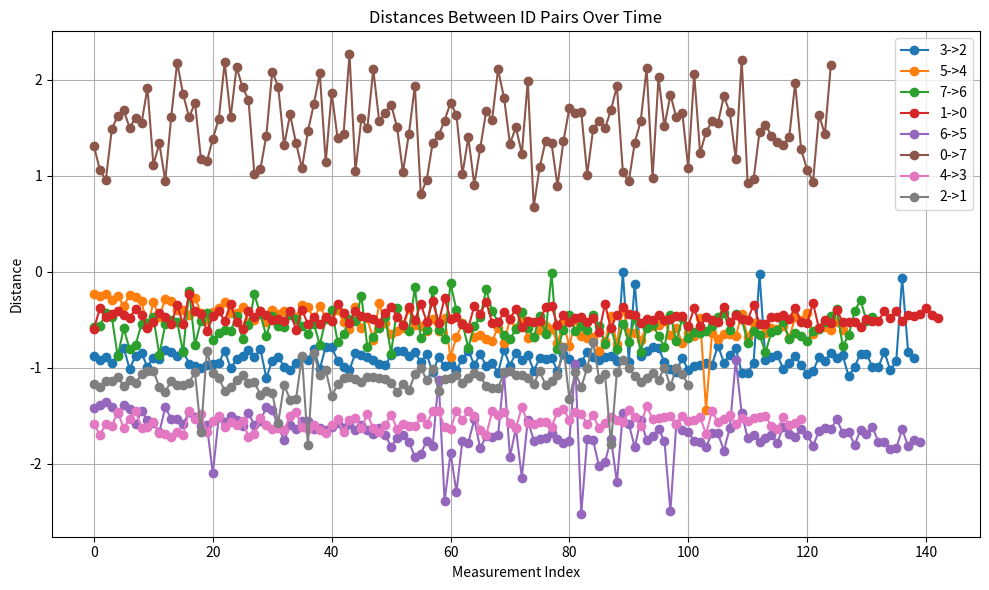

Write the Python code that produced this figure.
import re
import matplotlib.pyplot as plt
from collections import defaultdict

# Replace this string with your UWB data or load from a file
data    = """
3 -> 2: 0.876
5 -> 4: -0.233
7 -> 6: 0.571
1 -> 0: -0.590
5 -> 4: -0.250
7 -> 6: 0.563
1 -> 0: -0.378
3 -> 2: 0.920
5 -> 4: -0.225
6 -> 5: 1.419
7 -> 6: 0.423
0 -> 7: -1.309
1 -> 0: -0.474
3 -> 2: 0.887
5 -> 4: -0.293
6 -> 5: 1.383
7 -> 6: 0.469
1 -> 0: -0.435
3 -> 2: 0.953
5 -> 4: -0.250
6 -> 5: 1.355
7 -> 6: 0.880
0 -> 7: -1.062
1 -> 0: -0.403
3 -> 2: 0.867
4 -> 3: -1.587
5 -> 4: -0.352
6 -> 5: 1.412
7 -> 6: 0.588
0 -> 7: -0.958
1 -> 0: -0.448
3 -> 2: 0.788
4 -> 3: -1.694
5 -> 4: -0.245
6 -> 5: 1.469
7 -> 6: 0.804
0 -> 7: -1.487
1 -> 0: -0.477
3 -> 2: 1.012
4 -> 3: -1.587
5 -> 4: -0.260
6 -> 5: 1.384
0 -> 7: -1.625
1 -> 0: -0.387
2 -> 1: 1.172
3 -> 2: 0.871
4 -> 3: -1.607
5 -> 4: -0.306
6 -> 5: 1.430
7 -> 6: 0.761
0 -> 7: -1.682
1 -> 0: -0.444
2 -> 1: 1.198
3 -> 2: 0.849
4 -> 3: -1.455
5 -> 4: -0.576
6 -> 5: 1.589
7 -> 6: 0.542
0 -> 7: -1.504
1 -> 0: -0.583
3 -> 2: 0.987
5 -> 4: -0.318
6 -> 5: 1.448
7 -> 6: 0.528
0 -> 7: -1.604
1 -> 0: -0.525
2 -> 1: 1.137
3 -> 2: 0.894
5 -> 4: -0.467
6 -> 5: 1.544
7 -> 6: 0.474
1 -> 0: -0.428
2 -> 1: 1.134
3 -> 2: 0.909
4 -> 3: -1.630
5 -> 4: -0.280
6 -> 5: 1.578
7 -> 6: 0.864
0 -> 7: -1.547
1 -> 0: -0.469
3 -> 2: 0.816
4 -> 3: -1.530
5 -> 4: -0.301
6 -> 5: 1.668
7 -> 6: 0.544
0 -> 7: -1.918
1 -> 0: -0.543
3 -> 2: 0.829
4 -> 3: -1.448
5 -> 4: -0.394
6 -> 5: 1.412
7 -> 6: 0.502
0 -> 7: -1.116
1 -> 0: -0.347
2 -> 1: 1.097
3 -> 2: 0.871
5 -> 4: -0.398
6 -> 5: 1.529
7 -> 6: 0.519
0 -> 7: -1.338
1 -> 0: -0.547
2 -> 1: 1.188
3 -> 2: 0.822
4 -> 3: -1.626
6 -> 5: 1.536
7 -> 6: 0.838
1 -> 0: -0.228
2 -> 1: 1.130
3 -> 2: 0.955
4 -> 3: -1.613
6 -> 5: 1.588
7 -> 6: 0.194
0 -> 7: -0.950
2 -> 1: 1.160
3 -> 2: 0.981
4 -> 3: -1.568
5 -> 4: -0.451
6 -> 5: 1.454
7 -> 6: 0.757
0 -> 7: -1.616
1 -> 0: -0.408
2 -> 1: 1.066
3 -> 2: 1.005
4 -> 3: -1.674
5 -> 4: -0.267
6 -> 5: 1.507
7 -> 6: 0.513
0 -> 7: -2.181
1 -> 0: -0.440
2 -> 1: 1.030
3 -> 2: 0.967
4 -> 3: -1.690
5 -> 4: -0.427
6 -> 5: 1.603
7 -> 6: 0.431
0 -> 7: -1.852
1 -> 0: -0.616
3 -> 2: 0.963
4 -> 3: -1.724
5 -> 4: -0.503
6 -> 5: 1.596
0 -> 7: -1.611
1 -> 0: -0.461
2 -> 1: 1.033
3 -> 2: 0.949
5 -> 4: -0.421
6 -> 5: 2.098
7 -> 6: 0.712
0 -> 7: -1.761
1 -> 0: -0.405
3 -> 2: 0.819
4 -> 3: -1.667
5 -> 4: -0.376
6 -> 5: 1.513
7 -> 6: 0.633
0 -> 7: -1.179
1 -> 0: -0.511
2 -> 1: 1.197
3 -> 2: 1.003
4 -> 3: -1.698
5 -> 4: -0.311
6 -> 5: 1.568
0 -> 7: -1.153
1 -> 0: -0.332
3 -> 2: 0.911
4 -> 3: -1.449
5 -> 4: -0.431
6 -> 5: 1.504
7 -> 6: 0.603
0 -> 7: -1.386
1 -> 0: -0.523
2 -> 1: 1.250
3 -> 2: 0.872
5 -> 4: -0.425
6 -> 5: 1.544
7 -> 6: 0.612
0 -> 7: -1.594
1 -> 0: -0.590
2 -> 1: 1.134
3 -> 2: 0.814
5 -> 4: -0.361
6 -> 5: 1.609
7 -> 6: 0.463
1 -> 0: -0.408
2 -> 1: 1.176
3 -> 2: 0.888
4 -> 3: -1.537
5 -> 4: -0.517
6 -> 5: 1.473
7 -> 6: 0.696
0 -> 7: -2.183
1 -> 0: -0.471
2 -> 1: 1.180
3 -> 2: 0.803
4 -> 3: -1.480
5 -> 4: -0.497
6 -> 5: 1.595
7 -> 6: 0.558
0 -> 7: -1.609
1 -> 0: -0.407
3 -> 2: 1.102
4 -> 3: -1.668
5 -> 4: -0.410
6 -> 5: 1.551
7 -> 6: 0.235
0 -> 7: -2.135
1 -> 0: -0.453
3 -> 2: 0.926
5 -> 4: -0.518
6 -> 5: 1.410
7 -> 6: 0.441
1 -> 0: -0.496
2 -> 1: 1.153
3 -> 2: 0.886
4 -> 3: -1.548
5 -> 4: -0.399
6 -> 5: 1.440
7 -> 6: 0.671
0 -> 7: -1.922
1 -> 0: -0.491
2 -> 1: 1.047
3 -> 2: 0.987
4 -> 3: -1.505
6 -> 5: 1.607
7 -> 6: 0.461
0 -> 7: -1.794
1 -> 0: -0.509
3 -> 2: 1.019
4 -> 3: -1.617
5 -> 4: -0.440
6 -> 5: 1.755
7 -> 6: 0.567
0 -> 7: -1.016
1 -> 0: -0.408
2 -> 1: 1.669
3 -> 2: 0.944
4 -> 3: -1.560
5 -> 4: -0.405
6 -> 5: 1.593
7 -> 6: 0.571
0 -> 7: -1.069
1 -> 0: -0.602
2 -> 1: 0.821
3 -> 2: 0.890
4 -> 3: -1.595
5 -> 4: -0.443
6 -> 5: 1.640
7 -> 6: 0.449
0 -> 7: -1.418
1 -> 0: -0.393
2 -> 1: 1.056
3 -> 2: 0.913
4 -> 3: -1.549
5 -> 4: -0.472
6 -> 5: 1.550
7 -> 6: 0.490
1 -> 0: -0.544
3 -> 2: 0.807
4 -> 3: -1.718
5 -> 4: -0.344
6 -> 5: 1.552
7 -> 6: 0.565
0 -> 7: -2.085
1 -> 0: -0.466
3 -> 2: 1.013
4 -> 3: -1.685
5 -> 4: -0.361
6 -> 5: 1.637
7 -> 6: 0.644
1 -> 0: -0.539
2 -> 1: 1.102
3 -> 2: 0.778
4 -> 3: -1.522
5 -> 4: -0.499
6 -> 5: 1.625
7 -> 6: 0.538
0 -> 7: -1.931
1 -> 0: -0.465
2 -> 1: 1.239
3 -> 2: 0.784
4 -> 3: -1.590
5 -> 4: -0.358
6 -> 5: 1.646
7 -> 6: 0.761
0 -> 7: -1.319
1 -> 0: -0.513
3 -> 2: 0.924
4 -> 3: -1.635
5 -> 4: -0.471
6 -> 5: 1.615
7 -> 6: 0.494
0 -> 7: -1.640
1 -> 0: -0.339
2 -> 1: 1.203
3 -> 2: 0.988
4 -> 3: -1.624
5 -> 4: -0.516
6 -> 5: 1.578
0 -> 7: -1.344
1 -> 0: -0.424
3 -> 2: 1.020
4 -> 3: -1.647
5 -> 4: -0.396
6 -> 5: 1.629
7 -> 6: 0.392
0 -> 7: -1.078
1 -> 0: -0.530
2 -> 1: 1.122
3 -> 2: 0.844
4 -> 3: -1.502
5 -> 4: -0.523
6 -> 5: 1.579
7 -> 6: 0.725
0 -> 7: -1.466
1 -> 0: -0.406
3 -> 2: 0.867
5 -> 4: -0.599
6 -> 5: 1.642
7 -> 6: 0.649
0 -> 7: -1.748
1 -> 0: -0.462
2 -> 1: 1.069
3 -> 2: 0.883
4 -> 3: -1.461
5 -> 4: -0.365
6 -> 5: 1.591
7 -> 6: 0.487
0 -> 7: -2.070
1 -> 0: -0.466
2 -> 1: 1.159
3 -> 2: 0.917
4 -> 3: -1.617
5 -> 4: -0.579
6 -> 5: 1.649
7 -> 6: 0.506
0 -> 7: -1.143
1 -> 0: -0.489
2 -> 1: 1.144
3 -> 2: 0.964
5 -> 4: -0.481
6 -> 5: 1.688
7 -> 6: 0.246
0 -> 7: -1.866
1 -> 0: -0.532
2 -> 1: 1.280
3 -> 2: 0.974
4 -> 3: -1.635
5 -> 4: -0.705
6 -> 5: 1.628
7 -> 6: 0.778
0 -> 7: -1.391
1 -> 0: -0.423
2 -> 1: 1.236
3 -> 2: 0.868
4 -> 3: -1.598
5 -> 4: -0.325
6 -> 5: 1.694
7 -> 6: 0.673
0 -> 7: -1.437
1 -> 0: -0.363
2 -> 1: 1.261
3 -> 2: 0.824
4 -> 3: -1.643
5 -> 4: -0.537
6 -> 5: 1.825
7 -> 6: 0.583
0 -> 7: -2.267
1 -> 0: -0.466
2 -> 1: 1.572
3 -> 2: 0.827
4 -> 3: -1.676
6 -> 5: 1.729
7 -> 6: 0.466
0 -> 7: -1.049
1 -> 0: -0.556
2 -> 1: 1.177
3 -> 2: 0.872
4 -> 3: -1.591
5 -> 4: -0.645
6 -> 5: 1.703
7 -> 6: 0.852
0 -> 7: -1.600
1 -> 0: -0.365
2 -> 1: 1.329
3 -> 2: 0.839
4 -> 3: -1.531
6 -> 5: 1.770
7 -> 6: 0.371
0 -> 7: -1.495
1 -> 0: -0.505
2 -> 1: 1.327
3 -> 2: 0.938
4 -> 3: -1.669
5 -> 4: -0.615
6 -> 5: 1.925
0 -> 7: -2.110
1 -> 0: -0.334
2 -> 1: 0.877
3 -> 2: 0.859
4 -> 3: -1.543
5 -> 4: -0.581
6 -> 5: 1.895
7 -> 6: 0.549
0 -> 7: -1.570
1 -> 0: -0.520
3 -> 2: 1.047
4 -> 3: -1.521
5 -> 4: -0.385
6 -> 5: 1.756
7 -> 6: 0.618
1 -> 0: -0.306
2 -> 1: 1.807
3 -> 2: 0.887
4 -> 3: -1.628
5 -> 4: -0.553
6 -> 5: 1.810
7 -> 6: 0.160
0 -> 7: -1.659
1 -> 0: -0.528
2 -> 1: 0.843
3 -> 2: 0.983
4 -> 3: -1.482
6 -> 5: 1.122
7 -> 6: 0.690
1 -> 0: -0.275
2 -> 1: 1.076
3 -> 2: 0.959
5 -> 4: -0.562
6 -> 5: 2.390
7 -> 6: 0.608
0 -> 7: -1.744
1 -> 0: -0.487
2 -> 1: 1.022
3 -> 2: 1.021
4 -> 3: -1.629
6 -> 5: 1.885
7 -> 6: 0.184
1 -> 0: -0.465
3 -> 2: 0.906
4 -> 3: -1.665
5 -> 4: -0.616
6 -> 5: 2.295
7 -> 6: 0.610
0 -> 7: -1.509
1 -> 0: -0.544
2 -> 1: 1.296
3 -> 2: 0.819
4 -> 3: -1.598
5 -> 4: -0.492
6 -> 5: 1.757
7 -> 6: 0.697
0 -> 7: -1.038
1 -> 0: -0.581
2 -> 1: 1.172
3 -> 2: 0.967
4 -> 3: -1.489
5 -> 4: -0.618
6 -> 5: 1.777
7 -> 6: 0.120
1 -> 0: -0.353
2 -> 1: 1.105
3 -> 2: 0.859
5 -> 4: -0.479
6 -> 5: 1.535
7 -> 6: 0.397
0 -> 7: -1.441
2 -> 1: 1.092
3 -> 2: 0.977
4 -> 3: -1.634
6 -> 5: 1.838
7 -> 6: 0.539
0 -> 7: -1.938
1 -> 0: -0.438
2 -> 1: 1.113
3 -> 2: 0.950
5 -> 4: -0.884
6 -> 5: 1.705
7 -> 6: 0.789
0 -> 7: -0.808
1 -> 0: -0.309
2 -> 1: 1.149
3 -> 2: 1.049
5 -> 4: -0.679
6 -> 5: 1.718
7 -> 6: 0.560
0 -> 7: -0.962
1 -> 0: -0.530
2 -> 1: 1.091
3 -> 2: 0.810
4 -> 3: -1.585
5 -> 4: -0.532
6 -> 5: 1.703
7 -> 6: 0.471
0 -> 7: -1.346
1 -> 0: -0.526
2 -> 1: 1.090
3 -> 2: 0.977
4 -> 3: -1.602
5 -> 4: -0.580
6 -> 5: 1.050
7 -> 6: 0.182
0 -> 7: -1.423
1 -> 0: -0.418
2 -> 1: 1.104
3 -> 2: 0.841
4 -> 3: -1.610
5 -> 4: -0.678
6 -> 5: 1.927
7 -> 6: 0.404
1 -> 0: -0.487
2 -> 1: 1.112
3 -> 2: 0.920
4 -> 3: -1.515
5 -> 4: -0.661
6 -> 5: 1.629
7 -> 6: 0.523
0 -> 7: -1.576
1 -> 0: -0.386
2 -> 1: 1.156
3 -> 2: 0.861
4 -> 3: -1.582
5 -> 4: -0.699
6 -> 5: 2.143
7 -> 6: 0.660
0 -> 7: -1.764
1 -> 0: -0.574
2 -> 1: 1.251
3 -> 2: 1.031
4 -> 3: -1.450
5 -> 4: -0.716
6 -> 5: 1.543
7 -> 6: 0.700
0 -> 7: -1.634
1 -> 0: -0.507
2 -> 1: 1.168
3 -> 2: 0.898
5 -> 4: -0.581
6 -> 5: 1.756
7 -> 6: 0.596
0 -> 7: -1.019
1 -> 0: -0.518
2 -> 1: 1.233
3 -> 2: 0.902
4 -> 3: -1.444
5 -> 4: -0.740
6 -> 5: 1.744
7 -> 6: 0.416
0 -> 7: -1.402
1 -> 0: -0.509
2 -> 1: 1.066
3 -> 2: 0.895
5 -> 4: -0.492
6 -> 5: 1.734
7 -> 6: 0.581
0 -> 7: -0.907
1 -> 0: -0.370
2 -> 1: 0.998
3 -> 2: 1.033
4 -> 3: -1.616
5 -> 4: -0.588
6 -> 5: 1.674
7 -> 6: 0.682
0 -> 7: -1.290
1 -> 0: -0.355
3 -> 2: 0.854
4 -> 3: -1.635
5 -> 4: -0.489
6 -> 5: 1.740
7 -> 6: 0.459
0 -> 7: -1.673
1 -> 0: -0.554
2 -> 1: 1.128
3 -> 2: 0.902
4 -> 3: -1.444
5 -> 4: -0.684
6 -> 5: 1.784
7 -> 6: 0.642
0 -> 7: -1.587
1 -> 0: -0.447
2 -> 1: 1.007
3 -> 2: 0.971
4 -> 3: -1.542
5 -> 4: -0.682
6 -> 5: 1.759
7 -> 6: 0.013
0 -> 7: -2.109
1 -> 0: -0.524
2 -> 1: 1.241
3 -> 2: 0.940
4 -> 3: -1.450
5 -> 4: -0.603
6 -> 5: 0.954
7 -> 6: 0.807
0 -> 7: -1.816
1 -> 0: -0.477
2 -> 1: 1.119
4 -> 3: -1.499
5 -> 4: -0.567
6 -> 5: 2.519
7 -> 6: 0.603
0 -> 7: -1.336
1 -> 0: -0.472
2 -> 1: 1.102
3 -> 2: 0.836
4 -> 3: -1.643
5 -> 4: -0.590
6 -> 5: 1.742
7 -> 6: 0.449
0 -> 7: -1.506
1 -> 0: -0.519
2 -> 1: 1.069
3 -> 2: 0.891
5 -> 4: -0.741
6 -> 5: 1.755
0 -> 7: -1.233
1 -> 0: -0.479
2 -> 1: 1.162
3 -> 2: 0.917
4 -> 3: -1.703
5 -> 4: -0.533
6 -> 5: 2.026
7 -> 6: 0.613
0 -> 7: -1.988
1 -> 0: -0.626
2 -> 1: 1.100
3 -> 2: 0.885
5 -> 4: -0.775
6 -> 5: 1.980
7 -> 6: 0.562
0 -> 7: -0.677
1 -> 0: -0.336
2 -> 1: 1.049
3 -> 2: 0.876
4 -> 3: -1.453
5 -> 4: -0.502
6 -> 5: 1.739
0 -> 7: -1.090
1 -> 0: -0.588
2 -> 1: 1.085
3 -> 2: 0.926
4 -> 3: -1.492
5 -> 4: -0.671
6 -> 5: 2.190
7 -> 6: 0.604
0 -> 7: -1.363
1 -> 0: -0.446
3 -> 2: 0.003
4 -> 3: -1.457
5 -> 4: -0.686
6 -> 5: 1.473
0 -> 7: -1.338
1 -> 0: -0.367
3 -> 2: 0.935
4 -> 3: -1.571
5 -> 4: -0.674
6 -> 5: 1.581
7 -> 6: 0.448
0 -> 7: -0.898
1 -> 0: -0.438
3 -> 2: -0.123
5 -> 4: -0.825
7 -> 6: 0.561
0 -> 7: -1.362
1 -> 0: -0.448
3 -> 2: 0.878
4 -> 3: -1.627
5 -> 4: -0.724
6 -> 5: 1.828
7 -> 6: 0.746
0 -> 7: -1.708
1 -> 0: -0.528
2 -> 1: 1.189
4 -> 3: -1.408
5 -> 4: -0.458
6 -> 5: 1.542
0 -> 7: -1.651
1 -> 0: -0.494
2 -> 1: 1.204
3 -> 2: 0.824
4 -> 3: -1.570
6 -> 5: 1.747
0 -> 7: -1.666
1 -> 0: -0.505
2 -> 1: 1.213
3 -> 2: 0.781
4 -> 3: -1.581
5 -> 4: -0.752
6 -> 5: 1.710
7 -> 6: 0.583
0 -> 7: -1.013
1 -> 0: -0.451
2 -> 1: 1.046
3 -> 2: 0.796
4 -> 3: -1.567
5 -> 4: -0.381
6 -> 5: 1.637
7 -> 6: 0.805
0 -> 7: -1.487
1 -> 0: -0.504
2 -> 1: 1.037
3 -> 2: 0.937
4 -> 3: -1.561
5 -> 4: -0.637
6 -> 5: 1.762
7 -> 6: 0.542
0 -> 7: -1.575
1 -> 0: -0.494
2 -> 1: 1.077
3 -> 2: 1.011
4 -> 3: -1.614
7 -> 6: 0.725
1 -> 0: -0.457
2 -> 1: 1.071
3 -> 2: 1.038
4 -> 3: -1.455
5 -> 4: -0.638
6 -> 5: 2.494
7 -> 6: 0.481
0 -> 7: -1.497
1 -> 0: -0.461
2 -> 1: 1.104
3 -> 2: 0.895
4 -> 3: -1.428
6 -> 5: 1.580
0 -> 7: -1.687
1 -> 0: -0.564
2 -> 1: 1.166
3 -> 2: 1.026
4 -> 3: -1.540
7 -> 6: 0.836
0 -> 7: -1.934
1 -> 0: -0.380
2 -> 1: 1.033
3 -> 2: 0.980
4 -> 3: -1.455
0 -> 7: -1.042
1 -> 0: -0.568
4 -> 3: -1.480
6 -> 5: 1.645
7 -> 6: 0.587
0 -> 7: -0.943
1 -> 0: -0.471
3 -> 2: 0.965
4 -> 3: -1.584
6 -> 5: 1.668
7 -> 6: 0.543
0 -> 7: -1.346
1 -> 0: -0.500
2 -> 1: 1.178
3 -> 2: 0.951
4 -> 3: -1.493
6 -> 5: 1.760
7 -> 6: 0.663
0 -> 7: -1.570
1 -> 0: -0.525
2 -> 1: 1.132
3 -> 2: 0.969
4 -> 3: -1.629
6 -> 5: 1.772
7 -> 6: 0.785
0 -> 7: -2.122
1 -> 0: -0.361
4 -> 3: -1.571
5 -> 4: -0.707
6 -> 5: 1.827
7 -> 6: 0.445
0 -> 7: -0.982
1 -> 0: -0.519
2 -> 1: 1.078
3 -> 2: 0.767
4 -> 3: -1.510
5 -> 4: -0.576
6 -> 5: 1.677
7 -> 6: 0.723
0 -> 7: -2.026
1 -> 0: -0.444
2 -> 1: 0.778
3 -> 2: 0.944
4 -> 3: -1.542
5 -> 4: -0.560
6 -> 5: 1.682
7 -> 6: 0.482
0 -> 7: -1.515
1 -> 0: -0.486
2 -> 1: 1.325
3 -> 2: 0.869
4 -> 3: -1.567
5 -> 4: -0.555
6 -> 5: 1.862
7 -> 6: 0.693
0 -> 7: -1.846
1 -> 0: -0.497
2 -> 1: 1.046
3 -> 2: 0.791
4 -> 3: -1.439
6 -> 5: 1.623
7 -> 6: 0.628
0 -> 7: -1.610
1 -> 0: -0.344
2 -> 1: 1.201
3 -> 2: 1.055
4 -> 3: -1.514
5 -> 4: -0.514
6 -> 5: 0.921
7 -> 6: 0.636
0 -> 7: -1.657
1 -> 0: -0.542
2 -> 1: 1.001
3 -> 2: 1.050
4 -> 3: -1.605
5 -> 4: -0.657
6 -> 5: 1.472
7 -> 6: 0.613
0 -> 7: -1.087
1 -> 0: -0.543
2 -> 1: 0.727
3 -> 2: 0.948
4 -> 3: -1.393
5 -> 4: -0.581
6 -> 5: 1.732
7 -> 6: 0.568
0 -> 7: -2.063
1 -> 0: -0.466
3 -> 2: -0.026
4 -> 3: -1.534
5 -> 4: -0.739
6 -> 5: 1.700
7 -> 6: 0.465
0 -> 7: -1.239
1 -> 0: -0.472
3 -> 2: 0.917
4 -> 3: -1.525
5 -> 4: -0.632
6 -> 5: 1.774
7 -> 6: 0.427
0 -> 7: -1.454
1 -> 0: -0.444
2 -> 1: 1.115
3 -> 2: 0.891
4 -> 3: -1.508
5 -> 4: -0.670
6 -> 5: 1.731
7 -> 6: 0.609
0 -> 7: -1.573
1 -> 0: -0.486
2 -> 1: 1.061
3 -> 2: 0.869
4 -> 3: -1.505
5 -> 4: -0.477
6 -> 5: 1.698
7 -> 6: 0.437
1 -> 0: -0.373
3 -> 2: 1.012
4 -> 3: -1.585
6 -> 5: 1.779
7 -> 6: 0.489
0 -> 7: -1.551
1 -> 0: -0.525
2 -> 1: 1.795
3 -> 2: 0.946
5 -> 4: -1.436
6 -> 5: 1.612
7 -> 6: 0.738
0 -> 7: -1.830
1 -> 0: -0.527
2 -> 1: 1.043
3 -> 2: 0.872
5 -> 4: -0.639
6 -> 5: 1.693
7 -> 6: 0.614
0 -> 7: -1.662
1 -> 0: -0.326
3 -> 2: 0.973
4 -> 3: -1.501
5 -> 4: -0.696
6 -> 5: 1.716
7 -> 6: 0.657
0 -> 7: -1.174
1 -> 0: -0.586
2 -> 1: 0.920
3 -> 2: 1.059
4 -> 3: -1.557
5 -> 4: -0.649
6 -> 5: 1.639
7 -> 6: 0.838
0 -> 7: -2.207
1 -> 0: -0.499
2 -> 1: 0.996
3 -> 2: 1.033
4 -> 3: -1.538
5 -> 4: -0.647
6 -> 5: 1.694
7 -> 6: 0.627
0 -> 7: -0.924
1 -> 0: -0.537
4 -> 3: -1.512
5 -> 4: -0.672
6 -> 5: 1.810
7 -> 6: 0.608
0 -> 7: -0.964
1 -> 0: -0.394
3 -> 2: 0.888
4 -> 3: -1.689
5 -> 4: -0.435
6 -> 5: 1.661
7 -> 6: 0.525
0 -> 7: -1.461
1 -> 0: -0.523
3 -> 2: 0.925
4 -> 3: -1.451
5 -> 4: -0.676
6 -> 5: 1.628
7 -> 6: 0.694
1 -> 0: -0.524
2 -> 1: 1.083
3 -> 2: 0.844
4 -> 3: -1.565
5 -> 4: -0.529
6 -> 5: 1.635
7 -> 6: 0.638
0 -> 7: -1.533
1 -> 0: -0.520
4 -> 3: -1.535
5 -> 4: -0.541
6 -> 5: 1.537
7 -> 6: 0.668
0 -> 7: -1.419
1 -> 0: -0.571
3 -> 2: 0.899
4 -> 3: -1.491
5 -> 4: -0.639
6 -> 5: 1.675
7 -> 6: 0.720
0 -> 7: -1.349
1 -> 0: -0.491
2 -> 1: 1.146
3 -> 2: 0.869
4 -> 3: -1.589
5 -> 4: -0.589
6 -> 5: 1.670
7 -> 6: 0.619
0 -> 7: -1.323
1 -> 0: -0.509
2 -> 1: 1.103
3 -> 2: 1.088
4 -> 3: -1.518
5 -> 4: -0.597
6 -> 5: 1.800
7 -> 6: 0.594
0 -> 7: -1.408
1 -> 0: -0.512
2 -> 1: 1.058
3 -> 2: 0.988
4 -> 3: -1.553
5 -> 4: -0.560
6 -> 5: 1.646
7 -> 6: 0.526
0 -> 7: -1.968
1 -> 0: -0.408
2 -> 1: 1.122
3 -> 2: 0.853
4 -> 3: -1.526
5 -> 4: -0.689
6 -> 5: 1.686
7 -> 6: 0.462
0 -> 7: -1.276
1 -> 0: -0.476
3 -> 2: 0.852
4 -> 3: -1.515
5 -> 4: -0.469
6 -> 5: 1.615
7 -> 6: 0.389
0 -> 7: -1.066
1 -> 0: -0.405
2 -> 1: 1.000
3 -> 2: 0.992
4 -> 3: -1.501
5 -> 4: -0.496
6 -> 5: 1.770
7 -> 6: 0.770
1 -> 0: -0.507
2 -> 1: 1.192
3 -> 2: 0.994
4 -> 3: -1.608
5 -> 4: -0.424
6 -> 5: 1.772
7 -> 6: 0.662
0 -> 7: -0.941
1 -> 0: -0.451
2 -> 1: 0.999
3 -> 2: 0.831
5 -> 4: -0.648
6 -> 5: 1.842
7 -> 6: 0.408
0 -> 7: -1.634
1 -> 0: -0.458
3 -> 2: 1.023
4 -> 3: -1.638
5 -> 4: -0.588
6 -> 5: 1.836
7 -> 6: 0.296
1 -> 0: -0.436
2 -> 1: 1.059
3 -> 2: 0.932
4 -> 3: -1.516
5 -> 4: -0.577
6 -> 5: 1.639
7 -> 6: 0.508
1 -> 0: -0.376
3 -> 2: 0.063
4 -> 3: -1.594
5 -> 4: -0.605
6 -> 5: 1.815
0 -> 7: -1.435
1 -> 0: -0.451
3 -> 2: 0.830
4 -> 3: -1.570
5 -> 4: -0.518
6 -> 5: 1.755
7 -> 6: 0.465
0 -> 7: -2.159
1 -> 0: -0.476
2 -> 1: 1.182
3 -> 2: 0.894
4 -> 3: -1.531
5 -> 4: -0.608
6 -> 5: 1.770
"""

data2 = """
1 -> 0: -0.448
4 -> 0: 1.300
0 -> 4: -1.280
1 -> 0: -0.418
4 -> 1: 1.799
1 -> 0: -0.714
4 -> 1: 1.724
0 -> 4: -1.353
4 -> 0: 1.301
0 -> 4: -1.254
4 -> 0: 1.252
0 -> 4: -1.290
4 -> 0: 1.348
0 -> 4: -1.402
4 -> 0: 1.312
0 -> 4: -1.249
4 -> 0: 1.300
4 -> 0: 1.379
0 -> 4: -1.334
4 -> 0: 1.288
0 -> 4: -1.280
4 -> 0: 1.368
0 -> 4: -1.373
1 -> 0: -0.658
4 -> 1: 1.750
0 -> 4: -1.325
4 -> 1: 1.749
4 -> 3: 0.917
1 -> 0: -0.544
4 -> 1: 1.781
1 -> 0: -0.434
4 -> 1: 1.747
0 -> 4: -1.283
1 -> 0: -0.426
4 -> 1: 1.723
0 -> 4: -1.279
1 -> 0: -0.534
4 -> 0: 1.235
0 -> 4: -1.257
1 -> 0: -0.606
4 -> 1: 1.775
4 -> 1: 1.785
0 -> 4: -1.321
4 -> 0: 1.313
4 -> 0: 1.250
0 -> 4: -1.261
4 -> 0: 1.387
1 -> 4: -1.797
4 -> 1: 1.759
4 -> 0: 1.337
0 -> 4: -1.246
4 -> 0: 1.194
0 -> 4: -1.229
1 -> 0: -0.468
4 -> 1: 1.787
0 -> 4: -1.344
1 -> 0: -0.384
4 -> 0: 1.344
4 -> 1: 1.956
0 -> 4: -1.338
1 -> 0: -0.387
4 -> 1: 1.772
1 -> 0: -0.281
4 -> 1: 1.811
0 -> 4: -1.237
1 -> 0: -0.364
4 -> 1: 1.694
0 -> 4: -1.270
1 -> 0: -0.804
4 -> 0: 1.220
0 -> 4: -1.258
1 -> 0: -0.860
4 -> 1: 1.651
0 -> 4: -1.182
1 -> 4: -1.775
4 -> 1: 1.825
0 -> 4: -1.279
4 -> 0: 1.289
0 -> 4: -1.259
4 -> 0: 1.250
0 -> 4: -1.211
4 -> 0: 1.263
0 -> 4: -1.364
4 -> 0: 1.377
0 -> 4: -1.380
4 -> 0: 1.376
1 -> 0: -0.796
4 -> 1: 1.765
0 -> 4: -1.235
1 -> 0: -0.303
4 -> 1: 1.756
1 -> 0: -0.754
4 -> 0: 1.013
0 -> 1: 0.783
0 -> 4: -0.994
0 -> 4: -1.195
4 -> 0: 1.189
0 -> 4: -1.004
4 -> 0: 1.009
0 -> 4: -1.017
4 -> 0: 1.020
4 -> 0: 1.108
0 -> 4: -1.058
1 -> 4: -1.669
4 -> 3: -0.004
0 -> 4: -0.989
3 -> 0: 1.240
4 -> 3: -0.205
0 -> 4: -1.084
3 -> 0: 1.178
4 -> 3: -0.251
0 -> 4: -0.919
1 -> 0: -1.004
3 -> 1: 1.784
4 -> 3: 0.087
0 -> 4: -0.993
1 -> 4: -1.883
3 -> 0: 0.879
4 -> 3: -0.094
3 -> 0: 1.078
4 -> 3: 0.046
0 -> 4: -1.047
3 -> 0: 1.051
4 -> 3: 0.031
0 -> 4: -1.053
3 -> 0: 1.175
4 -> 3: -0.019
0 -> 4: -1.055
3 -> 0: 1.141
4 -> 3: 0.023
3 -> 0: 1.109
0 -> 4: -0.953
1 -> 0: -0.743
3 -> 0: 1.150
4 -> 3: -0.151
0 -> 4: -0.956
1 -> 4: -1.788
0 -> 4: -1.117
4 -> 0: 1.266
4 -> 0: 1.056
1 -> 0: -0.819
0 -> 4: -1.132
1 -> 0: -0.639
4 -> 1: 1.755
0 -> 4: -0.968
4 -> 0: 1.200
4 -> 0: 1.093
0 -> 4: -1.176
1 -> 4: -1.686
4 -> 1: 1.777
0 -> 4: -1.146
4 -> 0: 1.093
0 -> 4: -1.024
4 -> 0: 1.072
4 -> 0: 1.059
0 -> 4: -1.068
4 -> 0: 1.106
4 -> 0: 1.159
0 -> 4: -1.084
4 -> 0: 1.084
0 -> 4: -0.999
4 -> 0: 0.888
4 -> 0: 1.124
0 -> 4: -1.154
4 -> 0: 1.084
0 -> 4: -1.103
4 -> 0: 1.000
4 -> 0: 1.165
0 -> 4: -1.136
1 -> 0: -0.765
0 -> 1: 0.572
1 -> 0: -0.685
4 -> 1: 1.764
1 -> 0: -0.600
4 -> 1: 1.741
1 -> 0: -0.816
4 -> 1: 1.817
0 -> 4: -0.998
1 -> 0: -0.867
0 -> 4: -0.952
1 -> 4: -1.697
4 -> 1: 1.771
"""

# Parse the data
pattern = re.compile(r"(\d+)\s*->\s*(\d+):\s*(-?\d+\.\d+)")
parsed_data = pattern.findall(data)

# Store distances per ID pair
distances = defaultdict(list)
sequence_index = defaultdict(int)

for id1, id2, dist in parsed_data:
    id1, id2 = int(id1), int(id2)
    key = f"{id1}->{id2}"
    value = float(dist)
    
    # Enforce negative if id2 < id1, even if data says otherwise
    if id2 < id1:
        value = -abs(value)
    else:
        value = abs(value)
    
    distances[key].append(value)

# Plotting
plt.figure(figsize=(10, 6))
for key, values in distances.items():
    plt.plot(range(len(values)), values, marker='o', label=key)

plt.xlabel('Measurement Index')
plt.ylabel('Distance')
plt.title('Distances Between ID Pairs Over Time')
plt.legend()
plt.grid(True)
plt.tight_layout()
plt.show()